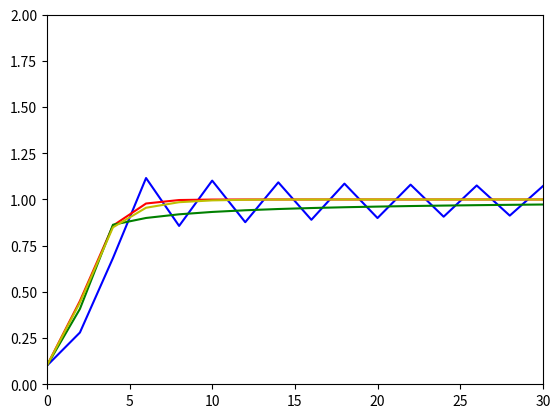

The matplotlib source for this figure:
#Computational physics, Runge-kutta method, adaptive step-size control
#multi-step methods, predictor correction, stability, stiff equation Exercise.
import math
import numpy as np
import matplotlib.pyplot as plt

#simple euler methods
#y'=y(1-y) , y(0)=1/10
#y_exact = 1 / (9*exp(-t)+1)

def euler1(y):
	return y*(1-y)
def y_exact(t):
	return 1/(9*math.exp(-t)+1)

#Explicit Runge-kutta
def func(y,t):
	return y*(1-y)
	u0
def rk2(y,t):
	ak = func(y+0.5*h*func(y,t),t+0.5*h)
	return h*ak

def rk4(y,t):
	k1 = func(y,t)
	k2 = func(y+0.5*h*k1,t+0.5*h)
	k3 = func(y+0.5*h*k2,t+0.5*h)
	k4 = func(y+h*k3,t+h)
	return 1./6.*(k1+2*k2+2*k3+k4)*h


h = 2
y0=0.1
num = 15
y_ex = np.zeros(num+1)
yn_eu = np.zeros(num+1)
yn_rk2 = np.zeros(num+1)
yn_rk4 = np.zeros(num+1)
t = np.linspace(0,h*num,num+1)

#initial value 
y_ex[0] = y_exact(t[0])
yn_eu[0]=y0
yn_rk2[0]=y0
yn_rk4[0]=y0

for i in range(0,num):
	yn_eu[i+1]=yn_eu[i]+h*func(yn_eu[i],t[i])
	yn_rk2[i+1]=yn_rk2[i]+rk2(yn_rk2[i],t[i])
	yn_rk4[i+1]=yn_rk4[i]+rk4(yn_rk4[i],t[i])
	y_ex[i+1] = y_exact(t[i+1])

plt.axis([0,30,0,2])
plt.plot(t,yn_eu,"b-")
plt.plot(t,y_ex,"r-")
plt.plot(t,yn_rk2,"g-")
plt.plot(t,yn_rk4,"y-")
plt.show()